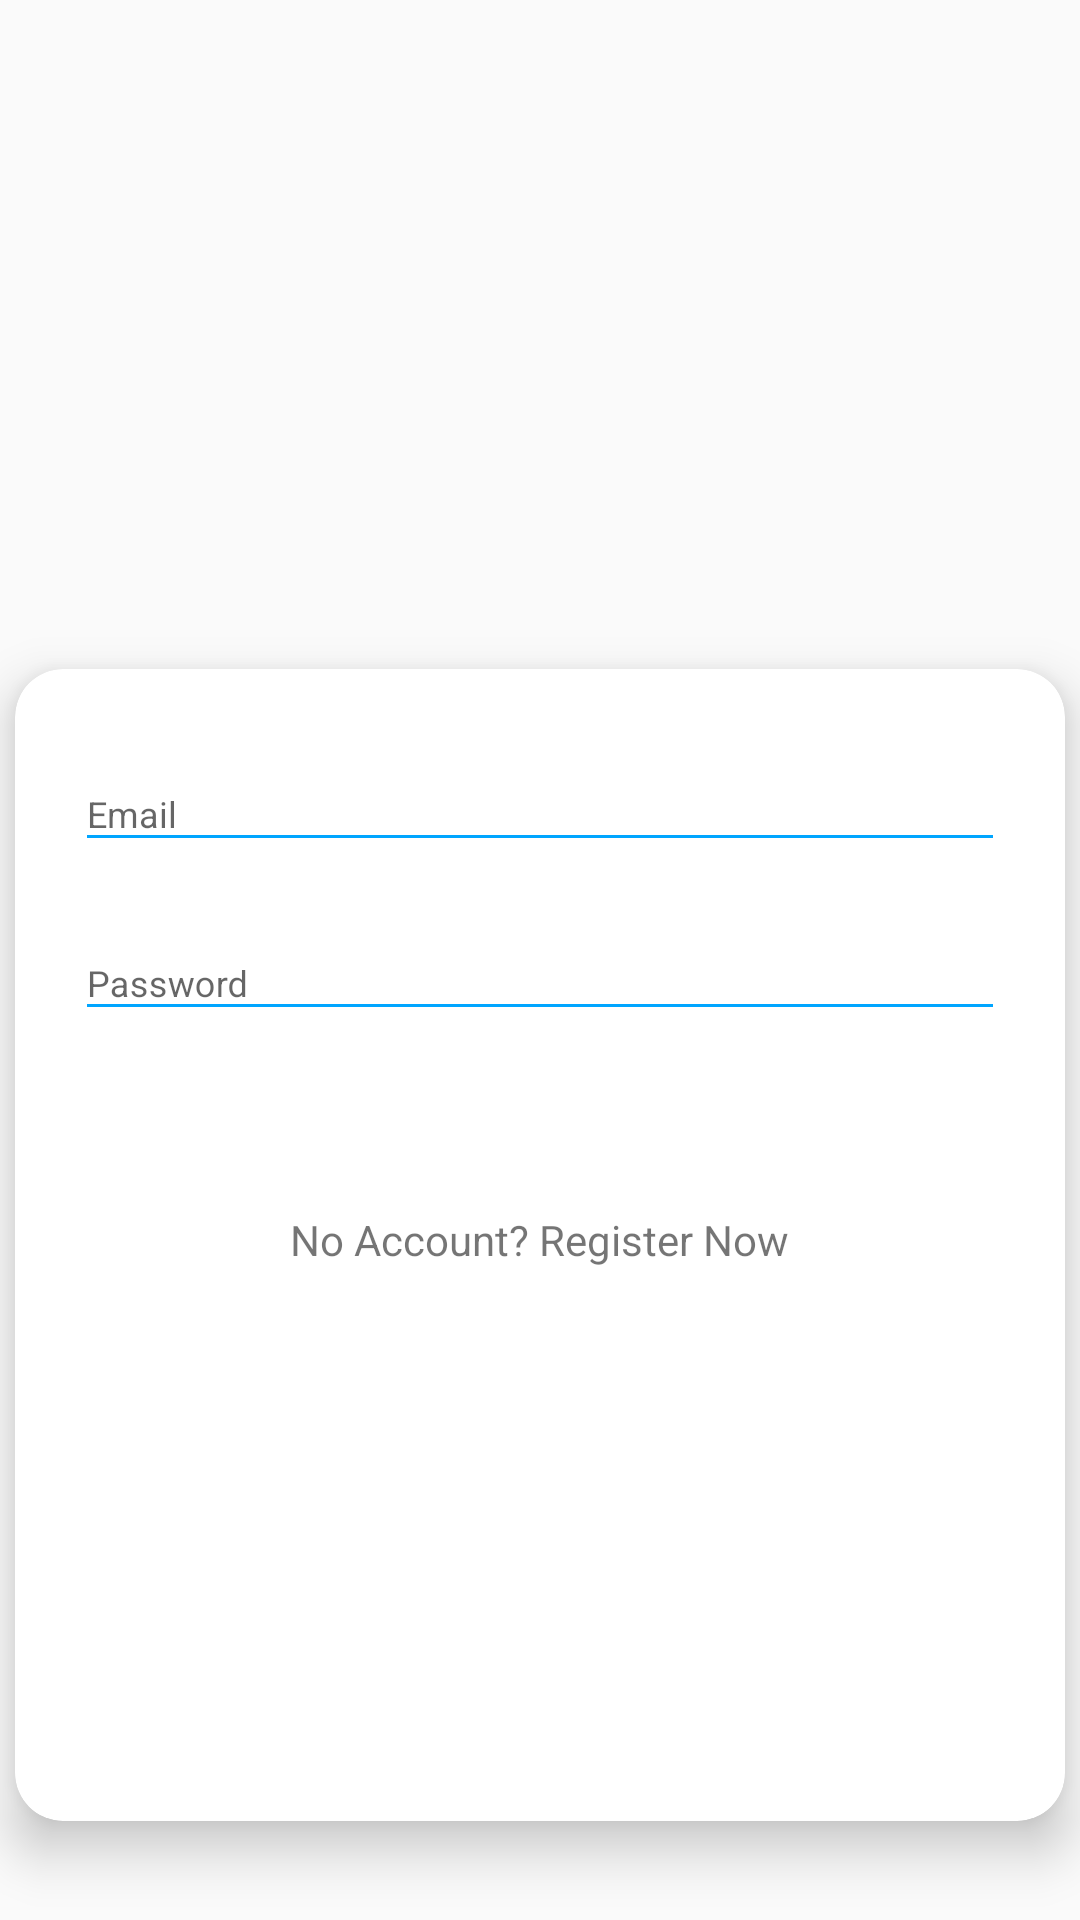

Write the Android layout XML for this screen, with the resource values it uses.
<!-- AndroidManifest.xml: application theme Theme.Learnjava -->
<!-- res/layout/content_login.xml -->
<?xml version="1.0" encoding="utf-8"?>
<androidx.core.widget.NestedScrollView xmlns:android="http://schemas.android.com/apk/res/android"
    xmlns:app="http://schemas.android.com/apk/res-auto"
    xmlns:tools="http://schemas.android.com/tools"
    android:layout_width="match_parent"
    android:layout_height="match_parent"
    android:id="@+id/scrollFeed"
    app:layout_behavior="@string/appbar_scrolling_view_behavior"
    tools:context="Login"
    tools:showIn="@layout/activity_login"
    android:background="@drawable/centre_background"
    android:focusableInTouchMode="true">

    <androidx.cardview.widget.CardView
        android:id="@+id/personalDetailsCard"
        style="@style/centreLocatorCardDesign"
        android:layout_marginTop="100dp"
        app:cardCornerRadius="16dp"
        app:cardElevation="10dp">

        <LinearLayout
            android:layout_width="match_parent"
            android:layout_height="384dp"
            android:layout_gravity="center"
            android:focusableInTouchMode="false"
            android:orientation="vertical"
            android:padding="20dp">


            <com.google.android.material.textfield.TextInputLayout

                android:layout_width="match_parent"
                android:layout_height="wrap_content">

                <EditText
                    android:id="@+id/enter_email"
                    style="@style/modifiedEditText"
                    android:ems="10"
                    android:hint="@string/email"
                    android:inputType="textEmailAddress" />

            </com.google.android.material.textfield.TextInputLayout>


            <com.google.android.material.textfield.TextInputLayout

                android:layout_width="match_parent"
                android:layout_height="wrap_content">

                <EditText
                    android:id="@+id/enter_password"
                    style="@style/modifiedEditText"
                    android:hint="@string/password"
                    android:inputType="textPassword" />

            </com.google.android.material.textfield.TextInputLayout>


            <Button
                android:id="@+id/btn_login"
                android:layout_width="100dp"
                android:layout_height="wrap_content"
                android:layout_gravity="center"
                android:background="@drawable/centre_button"
                android:text="@string/login"
                android:textColor="@color/whiteTextColor" />


            <com.google.android.material.textfield.TextInputLayout

                android:layout_width="match_parent"
                android:layout_height="wrap_content"
                android:gravity="center">

                <TextView
                    android:id="@+id/txt_register"
                    android:layout_width="wrap_content"
                    android:layout_height="wrap_content"
                    android:gravity="center"
                    android:text="No Account? Register Now" />

            </com.google.android.material.textfield.TextInputLayout>

        </LinearLayout>
    </androidx.cardview.widget.CardView>
</androidx.core.widget.NestedScrollView>
<!-- res/layout/activity_login.xml (included above) -->
<?xml version="1.0" encoding="utf-8"?>
<androidx.coordinatorlayout.widget.CoordinatorLayout xmlns:android="http://schemas.android.com/apk/res/android"
    xmlns:app="http://schemas.android.com/apk/res-auto"
    xmlns:tools="http://schemas.android.com/tools"
    android:layout_width="match_parent"
    android:layout_height="match_parent"
    android:fitsSystemWindows="true"
    tools:context=".Login">

    <com.google.android.material.appbar.AppBarLayout
        android:id="@+id/app_bar"
        android:layout_width="match_parent"
        android:layout_height="@dimen/form_app_bar_height"
        android:fitsSystemWindows="true"
        android:theme="@style/AppTheme.AppBarOverlay"
        android:background="@drawable/centre_background">

        <com.google.android.material.appbar.CollapsingToolbarLayout
            android:id="@+id/toolbar_layout"
            android:layout_width="match_parent"
            android:layout_height="match_parent"
            android:fitsSystemWindows="true"
            app:contentScrim="?attr/colorPrimary"
            app:layout_scrollFlags="scroll|exitUntilCollapsed">

            <RelativeLayout
                android:layout_width="match_parent"
                android:layout_height="match_parent"
                android:background="@drawable/centre_background">

                <ImageView
                    android:layout_width="wrap_content"
                    android:layout_height="wrap_content"
                    android:layout_alignParentEnd="true"
                    android:layout_alignParentRight="true"
                    android:layout_alignParentBottom="true"
                    android:layout_marginTop="10dp"
                    android:adjustViewBounds="true"
                    android:cropToPadding="true"
                    android:src="@drawable/home_bk" />

            </RelativeLayout>

        </com.google.android.material.appbar.CollapsingToolbarLayout>
    </com.google.android.material.appbar.AppBarLayout>

    <include layout="@layout/content_login" />

</androidx.coordinatorlayout.widget.CoordinatorLayout>
<!-- resources referenced by this layout -->
<resources>
  <color name="whiteTextColor">#fff</color>
  <dimen name="form_app_bar_height">250dp</dimen>
  <string name="email">Email</string>
  <string name="login">Login</string>
  <string name="password">Password</string>
  <style name="AppTheme.AppBarOverlay" parent="ThemeOverlay.AppCompat.Light">
          <item name="colorControlNormal">@color/whiteTextColor</item>
      </style>
  <style name="centreLocatorCardDesign">
          <item name="android:layout_width">match_parent</item>
          <item name="android:layout_height">wrap_content</item>
          <item name="android:layout_centerInParent">true</item>
          <item name="android:layout_marginBottom">5dp</item>
          <item name="android:layout_marginTop">5dp</item>
          <item name="android:layout_marginLeft">5dp</item>
          <item name="android:layout_marginRight">5dp</item>
          <item name="android:layout_gravity">center</item>
      </style>
  <style name="modifiedEditText" parent="parent">
          <item name="android:layout_marginBottom">@dimen/etMargin</item>
          <item name="android:textSize">@dimen/newsMoreTextSize</item>
          <item name="android:backgroundTint">@color/primaryTextColor</item>
      </style>
  <style name="Theme.Learnjava" parent="Theme.AppCompat.DayNight.NoActionBar">
          
          <item name="colorPrimary">@color/purple_500</item>
          <item name="colorPrimaryVariant">@color/purple_700</item>
          <item name="colorOnPrimary">@color/white</item>
          
          <item name="colorSecondary">@color/teal_200</item>
          <item name="colorSecondaryVariant">@color/teal_700</item>
          <item name="colorOnSecondary">@color/black</item>
          
          <item name="android:statusBarColor" tools:targetApi="l">?attr/colorPrimaryVariant</item>
          
      </style>
  <style name="parent">
          <item name="android:layout_width">match_parent</item>
          <item name="android:layout_height">wrap_content</item>
      </style>
  <dimen name="etMargin">12sp</dimen>
  <dimen name="newsMoreTextSize">12sp</dimen>
  <color name="primaryTextColor">#00a5ff</color>
  <color name="purple_500">#FF6200EE</color>
  <color name="purple_700">#FF3700B3</color>
  <color name="white">#FFFFFFFF</color>
  <color name="teal_200">#FF03DAC5</color>
  <color name="teal_700">#FF018786</color>
  <color name="black">#FF000000</color>
</resources>
